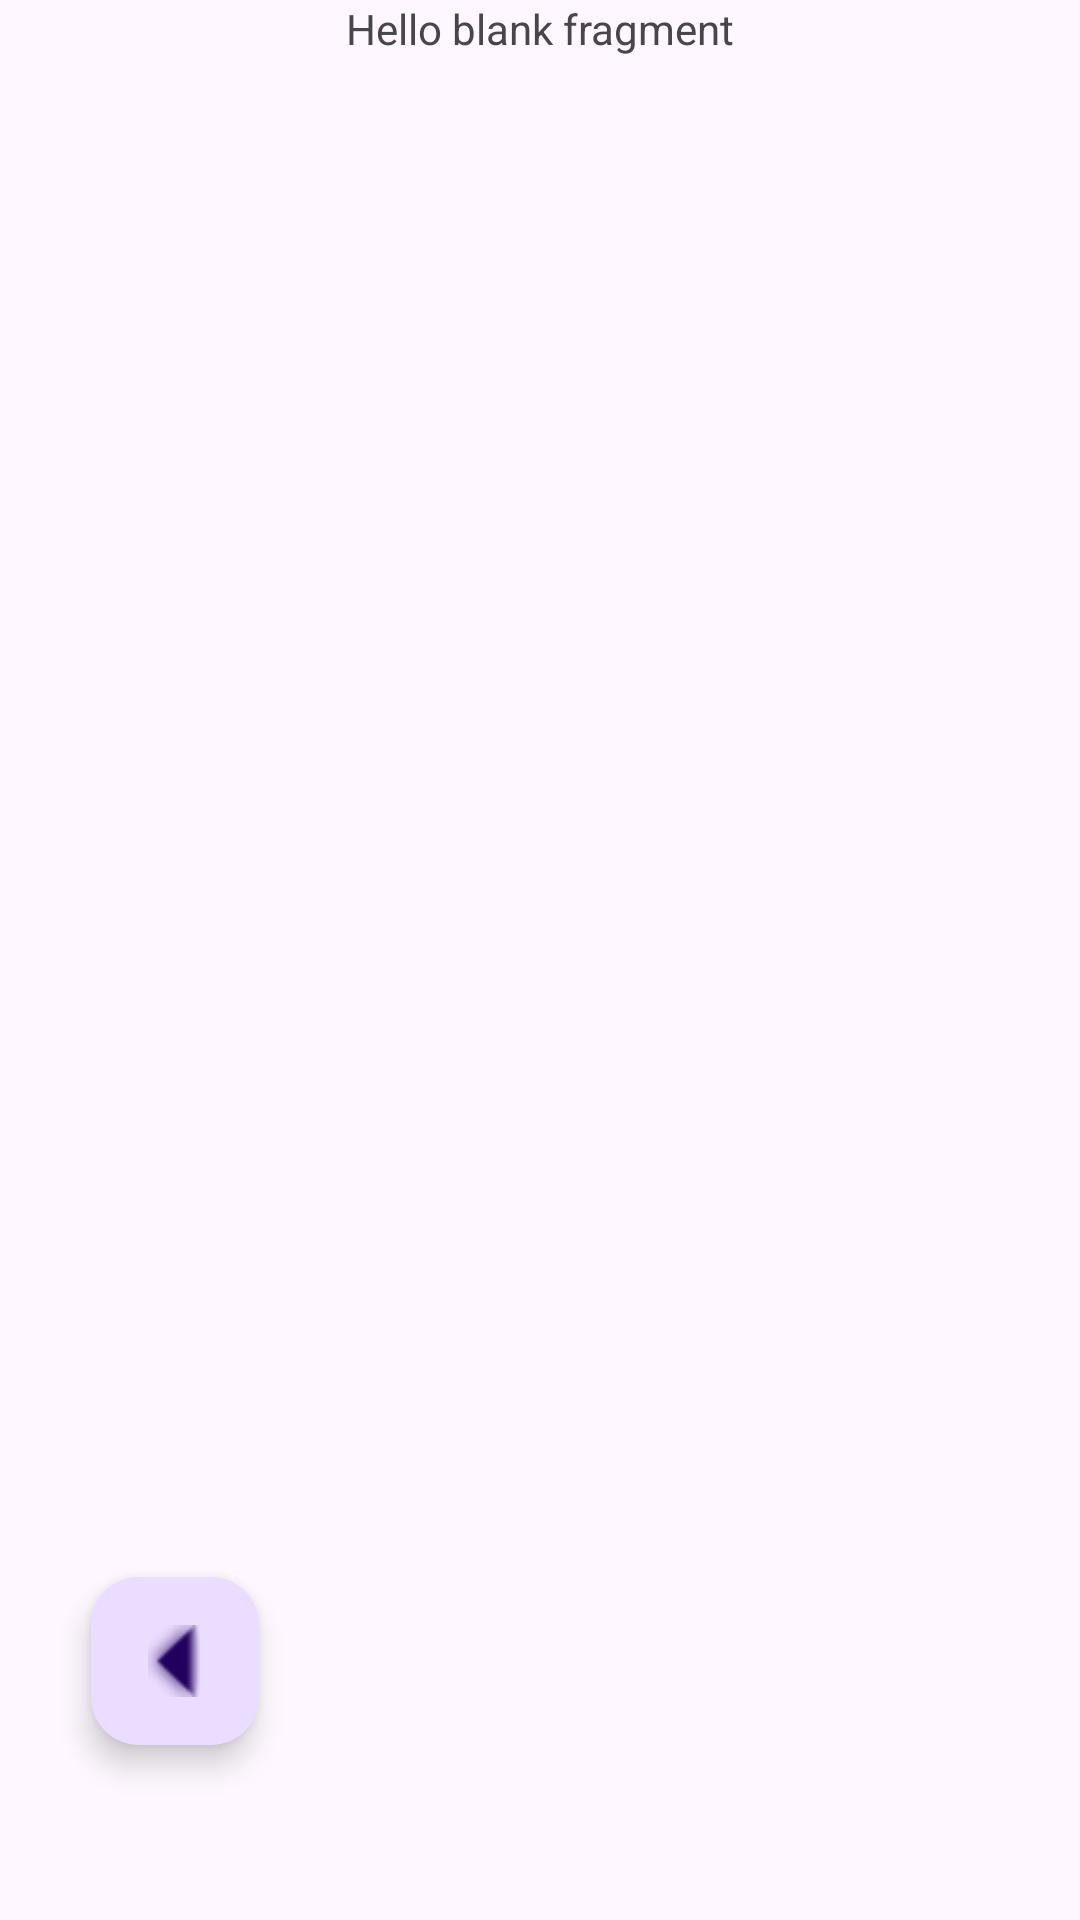

This screen was rendered from an Android layout file. Write that file and the resources it references.
<!-- AndroidManifest.xml: application theme Theme.M6_Individual8 -->
<!-- res/layout/fragment_detalle.xml -->
<?xml version="1.0" encoding="utf-8"?>
<androidx.constraintlayout.widget.ConstraintLayout xmlns:android="http://schemas.android.com/apk/res/android"
    xmlns:app="http://schemas.android.com/apk/res-auto"
    xmlns:tools="http://schemas.android.com/tools"
    android:id="@+id/frameLayout"
    android:layout_width="match_parent"
    android:layout_height="match_parent"
    tools:context=".presentacion.DetalleFragment">

    
    <TextView
        android:id="@+id/tvNombreRazaDetalle"
        android:layout_width="wrap_content"
        android:layout_height="wrap_content"
        android:text="@string/hello_blank_fragment"
        app:layout_constraintBottom_toBottomOf="parent"
        app:layout_constraintEnd_toEndOf="parent"
        app:layout_constraintStart_toStartOf="parent"
        app:layout_constraintTop_toTopOf="parent"
        app:layout_constraintVertical_bias="0.0" />

    <androidx.recyclerview.widget.RecyclerView
        android:layout_width="0dp"
        android:layout_height="0dp"
        app:layout_constraintBottom_toBottomOf="parent"
        app:layout_constraintEnd_toEndOf="parent"
        app:layout_constraintStart_toStartOf="parent"
        app:layout_constraintTop_toBottomOf="@+id/tvNombreRazaDetalle"
        app:layoutManager="androidx.recyclerview.widget.LinearLayoutManager"/>

    <com.google.android.material.floatingactionbutton.FloatingActionButton
        android:id="@+id/flbVolverListado"
        android:layout_width="wrap_content"
        android:layout_height="wrap_content"
        android:clickable="true"
        android:contentDescription="@string/flbVolverListado"
        android:rotation="90"
        android:src="@android:drawable/arrow_down_float"
        app:layout_constraintBottom_toBottomOf="parent"
        app:layout_constraintEnd_toEndOf="parent"
        app:layout_constraintHorizontal_bias="0.1"
        app:layout_constraintStart_toStartOf="parent"
        app:layout_constraintTop_toTopOf="parent"
        app:layout_constraintVertical_bias="0.9" />

</androidx.constraintlayout.widget.ConstraintLayout>
<!-- resources referenced by this layout -->
<resources>
  <string name="hello_blank_fragment">Hello blank fragment</string>
  <style name="Theme.M6_Individual8" parent="Base.Theme.M6_Individual8" />
  <style name="Base.Theme.M6_Individual8" parent="Theme.Material3.DayNight.NoActionBar">
          
          
      </style>
</resources>
